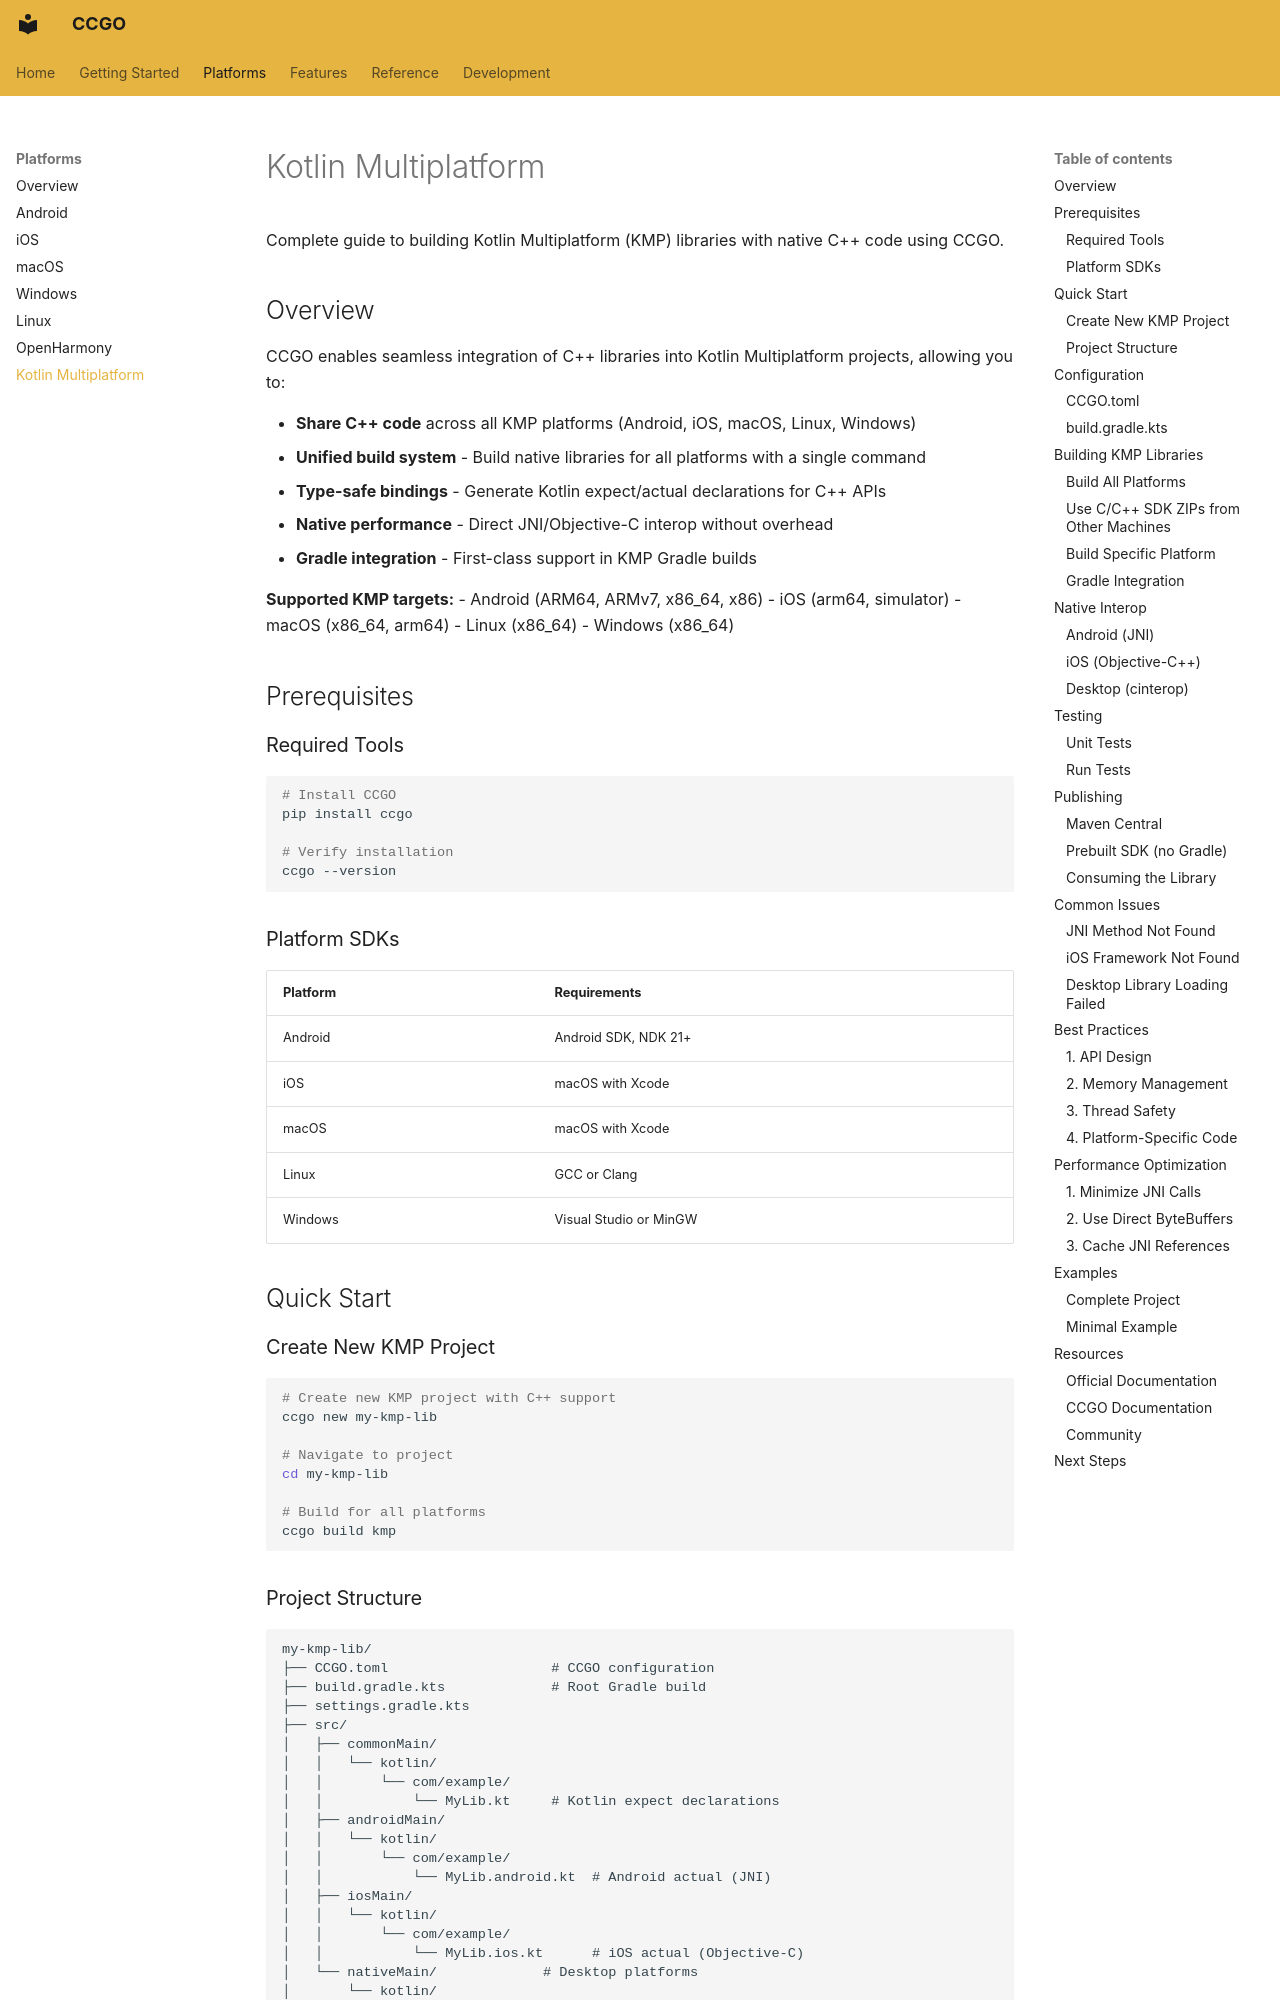

repository: zhlinh/ccgo · page: platforms/kmp/index.html · generator: mkdocs

# Kotlin Multiplatform

Complete guide to building Kotlin Multiplatform (KMP) libraries with native C++ code using CCGO.

## Overview

CCGO enables seamless integration of C++ libraries into Kotlin Multiplatform projects, allowing you to:

- **Share C++ code** across all KMP platforms (Android, iOS, macOS, Linux, Windows)
- **Unified build system** - Build native libraries for all platforms with a single command
- **Type-safe bindings** - Generate Kotlin expect/actual declarations for C++ APIs
- **Native performance** - Direct JNI/Objective-C interop without overhead
- **Gradle integration** - First-class support in KMP Gradle builds

**Supported KMP targets:**
- Android (ARM64, ARMv7, x86_64, x86)
- iOS (arm64, simulator)
- macOS (x86_64, arm64)
- Linux (x86_64)
- Windows (x86_64)

## Prerequisites

### Required Tools

```bash
# Install CCGO
pip install ccgo

# Verify installation
ccgo --version
```

### Platform SDKs

| Platform | Requirements |
|----------|-------------|
| Android | Android SDK, NDK 21+ |
| iOS | macOS with Xcode |
| macOS | macOS with Xcode |
| Linux | GCC or Clang |
| Windows | Visual Studio or MinGW |

## Quick Start

### Create New KMP Project

```bash
# Create new KMP project with C++ support
ccgo new my-kmp-lib

# Navigate to project
cd my-kmp-lib

# Build for all platforms
ccgo build kmp
```
